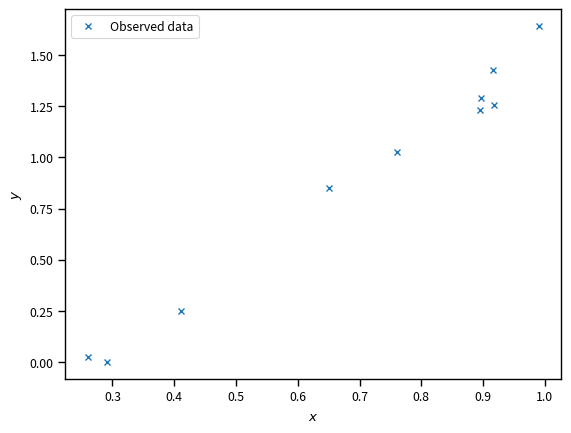
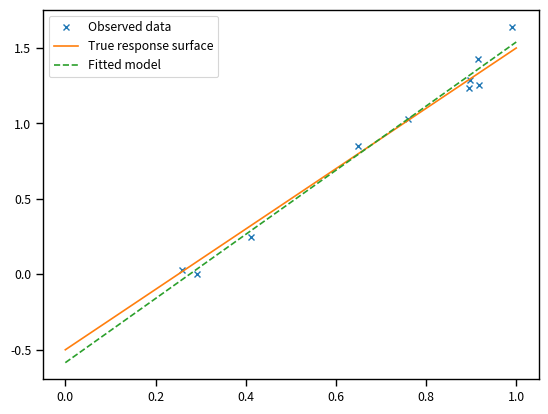
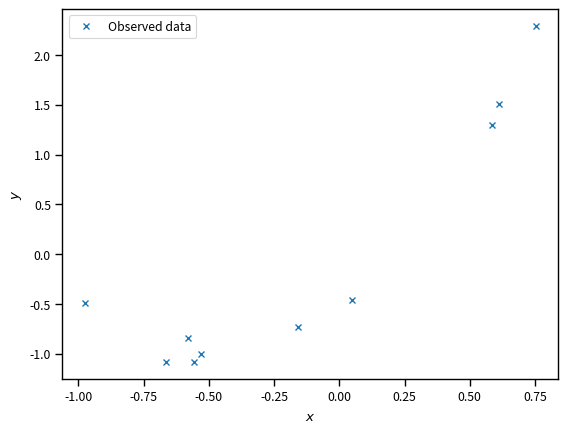
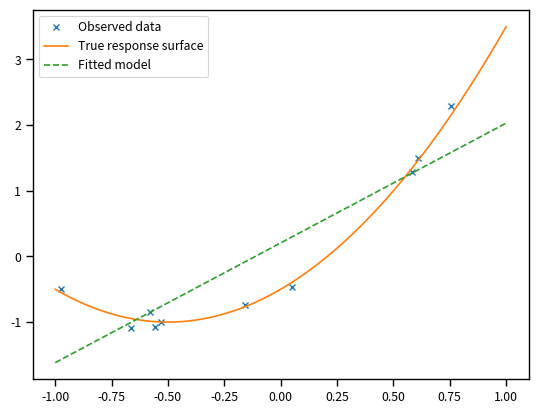

Source code (Python) for these figures, in order:
# Import some basic libraries
import numpy as np
import matplotlib.pyplot as plt
%matplotlib inline
import seaborn as sns
sns.set_context('paper')

# How many observations we have
num_obs = 10
x = np.random.rand(num_obs)
w0_true = -0.5
w1_true = 2.0
sigma_true = 0.1
y = w0_true + w1_true * x + sigma_true * np.random.randn(num_obs)
# Let's plot the data
fig, ax = plt.subplots(dpi=150)
ax.plot(x, y, 'x', label='Observed data')
ax.set_xlabel('$x$')
ax.set_ylabel('$y$')
plt.legend(loc='best');

# Put together a column of ones next to the observed x's
X = np.hstack([np.ones((num_obs, 1)), x.reshape((num_obs, 1))])

# It returns quite a few things that we haven't explained yet, which are going to ignore
w, _, _, _ = np.linalg.lstsq(X, y, rcond=None)
print('w_0 = {0:1.2f}'.format(w[0]))
print('w_1 = {0:1.2f}'.format(w[1]))

fig, ax = plt.subplots(dpi=150)
# Some points on which to evaluate the regression function
xx = np.linspace(0, 1, 100)
# The true connection between x and y
yy_true = w0_true + w1_true * xx
# The model we just fitted
yy = w[0] + w[1] * xx
# plot the data again
ax.plot(x, y, 'x', label='Observed data')
# overlay the true 
ax.plot(xx, yy_true, label='True response surface')
# overlay our prediction
ax.plot(xx, yy, '--', label='Fitted model')
plt.legend(loc='best');

# How many observations we have
num_obs = 10
x = -1.0 + 2 * np.random.rand(num_obs)
w0_true = -0.5
w1_true = 2.0
w2_true = 2.0
sigma_true = 0.1
y = w0_true + w1_true * x + w2_true * x ** 2 + sigma_true * np.random.randn(num_obs)
# Let's plot the data
fig, ax = plt.subplots(dpi=150)
ax.plot(x, y, 'x', label='Observed data')
ax.set_xlabel('$x$')
ax.set_ylabel('$y$')
plt.legend(loc='best');

X = np.hstack([np.ones((num_obs, 1)), x.reshape((num_obs, 1))])
w, _, _, _ = np.linalg.lstsq(X, y, rcond=None)
print('w_0 = {0:1.2f}'.format(w[0]))
print('w_1 = {0:1.2f}'.format(w[1]))

fig, ax = plt.subplots(dpi=150)
# Some points on which to evaluate the regression function
xx = np.linspace(-1, 1, 100)
# The true connection between x and y
yy_true = w0_true + w1_true * xx + w2_true * xx ** 2
# The model we just fitted
yy = w[0] + w[1] * xx
# plot the data again
ax.plot(x, y, 'x', label='Observed data')
# overlay the true 
ax.plot(xx, yy_true, label='True response surface')
# overlay our prediction
ax.plot(xx, yy, '--', label='Fitted model')
plt.legend(loc='best');